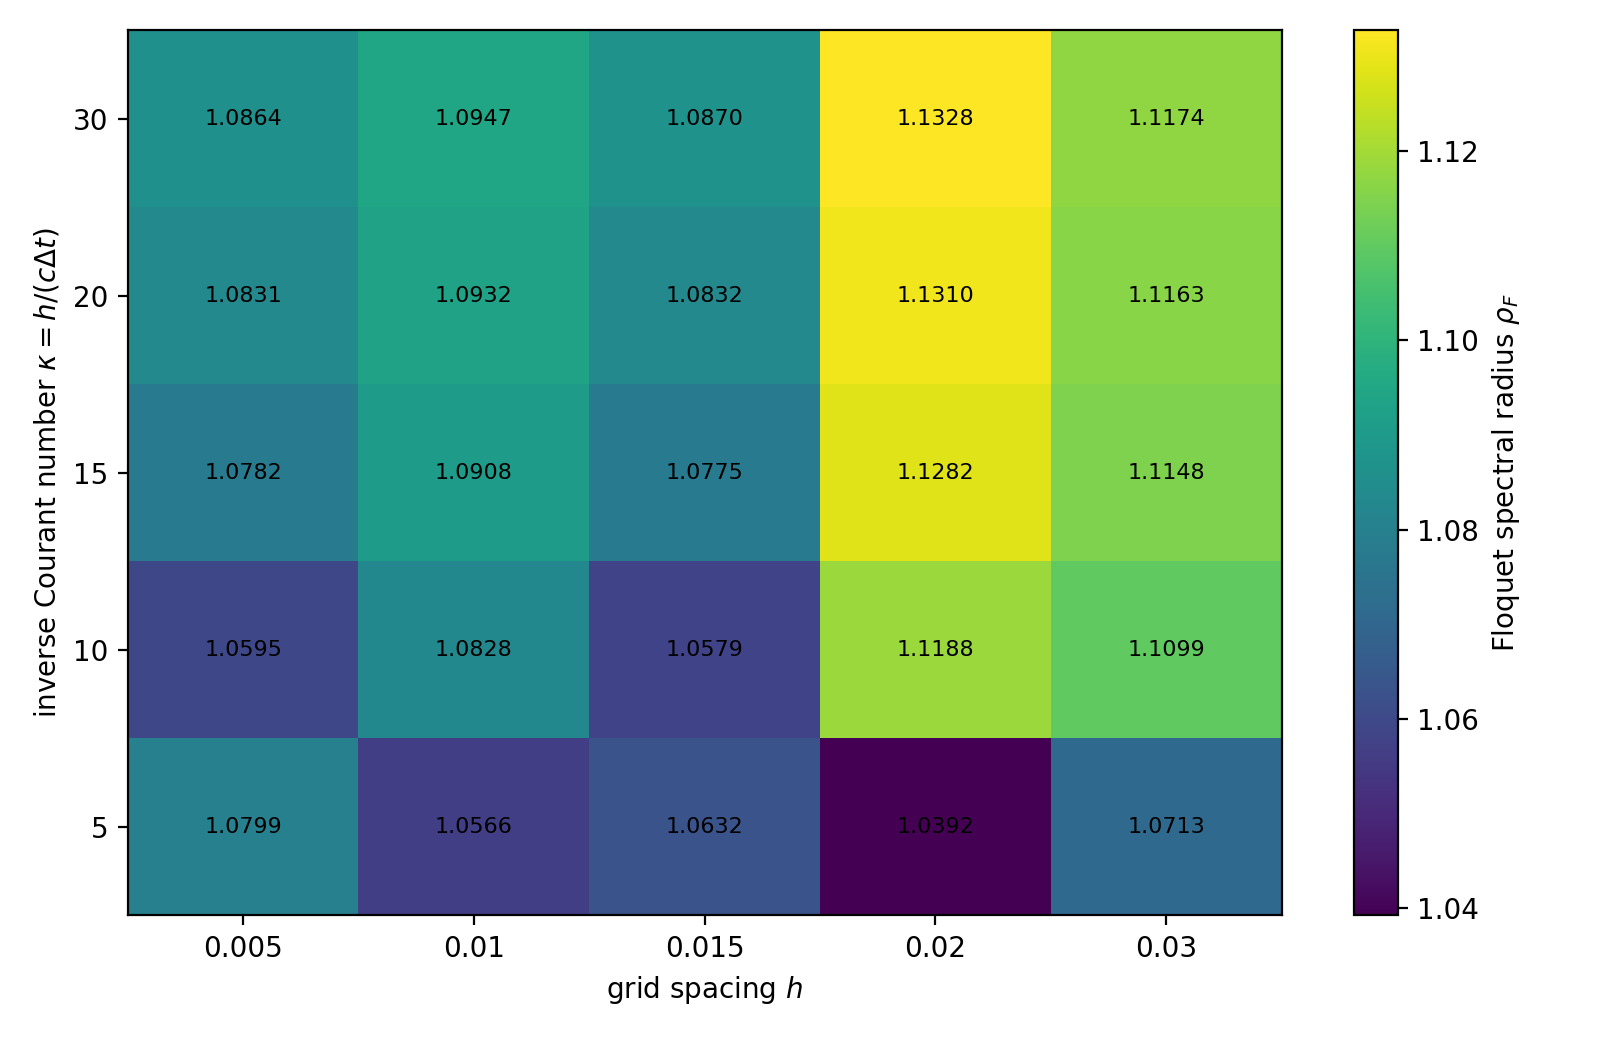

The data file committed next to this chart (first rows):
h, kappa, dt, phi_right, phi_left, x0, N, Ldom, fixed_point_residual, lambda1_real, lambda1_imag, rho_F, arg_lambda, mode_type, lambda1_residual, right_edge_energy_fraction, left_edge_energy_fraction, two_edge_energy_fraction, ritz_iterations, runtime_s, lambda2_real, lambda2_imag, lambda2_abs, lambda2_residual
0.005, 5.0, 0.001, 0.25, 0.9759, 8.003, 3200, 16.0, 5.5077574540539874e-11, -1.073, 0.1254, 1.08, 3.025, complex pair, 8.74779310037026e-10, 0.7042, 0.295, 0.9992, 300, 2.858, -1.073, -0.1254, 1.08, 8.74779310037026e-10
0.005, 10.0, 0.0005, 0.25, 0.9759, 8.003, 3200, 16.0, 5.340876459509003e-11, -1.059, 0.0, 1.059, 3.142, real flip, 7.713491758956176e-10, 0.8245, 0.1736, 0.9981, 420, 3.956, -1, -0.2257, 1.025, 0.0004706
0.005, 15.0, 0.0003333, 0.25, 0.9759, 8.003, 3200, 16.0, 2.0573961745332398e-11, -1.078, 0.0, 1.078, 3.142, real flip, 1.0545327087530624e-09, 0.8432, 0.1561, 0.9992, 320, 4.769, -1.009, -0.2438, 1.038, 0.0001158
0.005, 20.0, 0.00025, 0.25, 0.9759, 8.003, 3200, 16.0, 6.152806917760357e-12, -1.083, 0.0, 1.083, 3.142, real flip, 2.440798640394493e-10, 0.8446, 0.1548, 0.9994, 320, 6.069, -1.012, -0.2489, 1.042, 3.792270932799075e-05
0.005, 30.0, 0.0001667, 0.25, 0.9759, 8.003, 3200, 16.0, 3.289008444548864e-12, -1.086, 0.0, 1.086, 3.142, real flip, 4.4490483647197934e-10, 0.8451, 0.1544, 0.9994, 300, 8.671, -1.013, -0.2523, 1.044, 3.858141965580175e-05
0.01, 5.0, 0.002, 0.25, 0.6129, 7.999, 1600, 16.0, 2.7960656012737667e-10, -1.057, 0.0, 1.057, 3.142, real flip, 1.5817816863454327e-09, 0.7919, 0.2073, 0.9992, 380, 7.138, -0.6472, -0.7658, 1.003, 0.07476
0.01, 10.0, 0.001, 0.25, 0.6129, 7.999, 1600, 16.0, 1.6427670364270878e-10, -1.074, 0.139, 1.083, 3.013, complex pair, 9.90750140305858e-10, 0.6607, 0.3383, 0.999, 300, 3.512, -1.074, -0.139, 1.083, 9.90750140305858e-10
0.01, 15.0, 0.0006667, 0.25, 0.6129, 7.999, 1600, 16.0, 1.9175152905275296e-10, -1.081, 0.1465, 1.091, 3.007, complex pair, 9.410355708867124e-11, 0.6619, 0.3374, 0.9993, 300, 4.827, -1.081, -0.1465, 1.091, 9.410355708867124e-11
0.01, 20.0, 0.0005, 0.25, 0.6129, 7.999, 1600, 16.0, 1.6103932467051438e-10, -1.083, 0.1488, 1.093, 3.005, complex pair, 2.2967174576368839e-10, 0.6618, 0.3376, 0.9994, 280, 6.79, -1.083, -0.1488, 1.093, 2.2967174576368839e-10
0.01, 30.0, 0.0003333, 0.25, 0.6129, 7.999, 1600, 16.0, 1.5120295297432214e-10, -1.084, 0.1504, 1.095, 3.004, complex pair, 7.9504658713414e-10, 0.6616, 0.3379, 0.9994, 260, 8.895, -1.084, -0.1504, 1.095, 7.9504658713414e-10
0.015, 5.0, 0.003, 0.25, 0.492, 8.001, 1067, 16.0, 9.744726137128623e-10, -1.047, 0.185, 1.063, 2.967, complex pair, 6.181730147546312e-10, 0.5377, 0.46, 0.9976, 360, 5.455, -1.047, -0.185, 1.063, 6.181730147546312e-10
0.015, 10.0, 0.0015, 0.25, 0.492, 8.001, 1067, 16.0, 2.371689511448949e-10, -1.058, 0.0, 1.058, 3.142, real flip, 1.1476942679753146e-09, 0.7485, 0.2493, 0.9978, 420, 10.81, -0.9721, -0.3081, 1.02, 0.003009
0.015, 15.0, 0.001, 0.25, 0.492, 8.001, 1067, 16.0, 1.3100726059533938e-10, -1.077, 0.0, 1.077, 3.142, real flip, 8.975931343842633e-10, 0.7827, 0.2165, 0.9991, 320, 5.26, -0.9753, -0.3276, 1.029, 0.001001
0.015, 20.0, 0.00075, 0.25, 0.492, 8.001, 1067, 16.0, 1.1099541910044274e-10, -1.083, 0.0, 1.083, 3.142, real flip, 8.151087121023235e-10, 0.7887, 0.2106, 0.9993, 300, 6.314, -0.9766, -0.3339, 1.032, 0.0007113
0.015, 30.0, 0.0005, 0.25, 0.492, 8.001, 1067, 16.0, 9.312642540795779e-11, -1.087, 0.0, 1.087, 3.142, real flip, 2.890754628451164e-10, 0.792, 0.2073, 0.9994, 300, 9.394, -0.9774, -0.3381, 1.034, 0.0003882
0.02, 5.0, 0.004, 0.25, 0.9315, 8.002, 800, 16.0, 2.246835273389536e-09, -1.039, 0.0, 1.039, 3.142, real flip, 2.627259344993695e-09, 0.6834, 0.3104, 0.9938, 560, 4.812, -0.6597, -0.7651, 1.01, 0.004013
0.02, 10.0, 0.002, 0.25, 0.9315, 8.002, 800, 16.0, 3.2689217899402323e-09, -1.119, 0.0, 1.119, 3.142, real flip, 2.1840264001235067e-11, 0.7942, 0.2055, 0.9996, 240, 7.391, -0.9725, -0.394, 1.049, 4.927576915395674e-05
0.02, 15.0, 0.001333, 0.25, 0.9315, 8.002, 800, 16.0, 2.6630220251178116e-10, -1.128, 0.0, 1.128, 3.142, real flip, 3.289998632385112e-11, 0.7954, 0.2043, 0.9997, 220, 11.8, -0.9728, -0.4065, 1.054, 4.5799778045055e-05
0.02, 20.0, 0.001, 0.25, 0.9315, 8.002, 800, 16.0, 1.9240415488299631e-10, -1.131, 0.0, 1.131, 3.142, real flip, 1.8525638470174512e-11, 0.795, 0.2047, 0.9997, 220, 6.325, -0.9726, -0.4105, 1.056, 3.457316803066831e-05
0.02, 30.0, 0.0006667, 0.25, 0.9315, 8.002, 800, 16.0, 1.4770672828190183e-10, -1.133, 0.0, 1.133, 3.142, real flip, 1.072945734850584e-10, 0.7947, 0.205, 0.9997, 200, 10.77, -0.9723, -0.4133, 1.056, 6.129421692255671e-05
0.03, 5.0, 0.006, 0.25, 0.371, 8.004, 533, 16.0, 7.85108167367099e-09, -1.059, 0.1602, 1.071, 2.992, complex pair, 7.582870418158051e-10, 0.5778, 0.4202, 0.9979, 340, 2.765, -1.059, -0.1602, 1.071, 7.582870418158051e-10
0.03, 10.0, 0.003, 0.25, 0.371, 8.004, 533, 16.0, 1.9174571930236084e-09, -1.09, 0.2071, 1.11, 2.954, complex pair, 1.2876076436427877e-10, 0.5817, 0.4179, 0.9996, 240, 4.966, -1.09, -0.2071, 1.11, 1.2876076436427877e-10
0.03, 15.0, 0.002, 0.25, 0.371, 8.004, 533, 16.0, 8.840427279110941e-10, -1.094, 0.2138, 1.115, 2.949, complex pair, 3.848963574375679e-10, 0.5801, 0.4196, 0.9996, 220, 7.484, -1.094, -0.2138, 1.115, 3.848963574375679e-10
0.03, 20.0, 0.0015, 0.25, 0.371, 8.004, 533, 16.0, 5.577023287628433e-10, -1.095, 0.216, 1.116, 2.947, complex pair, 3.245023740010536e-11, 0.5794, 0.4203, 0.9997, 240, 9.465, -1.095, -0.216, 1.116, 3.245023740010536e-11
0.03, 30.0, 0.001, 0.25, 0.371, 8.004, 533, 16.0, 2.9075464258454526e-10, -1.096, 0.2176, 1.117, 2.946, complex pair, 2.438501440487022e-10, 0.5789, 0.4208, 0.9997, 220, 14.07, -1.096, -0.2176, 1.117, 2.438501440487022e-10
